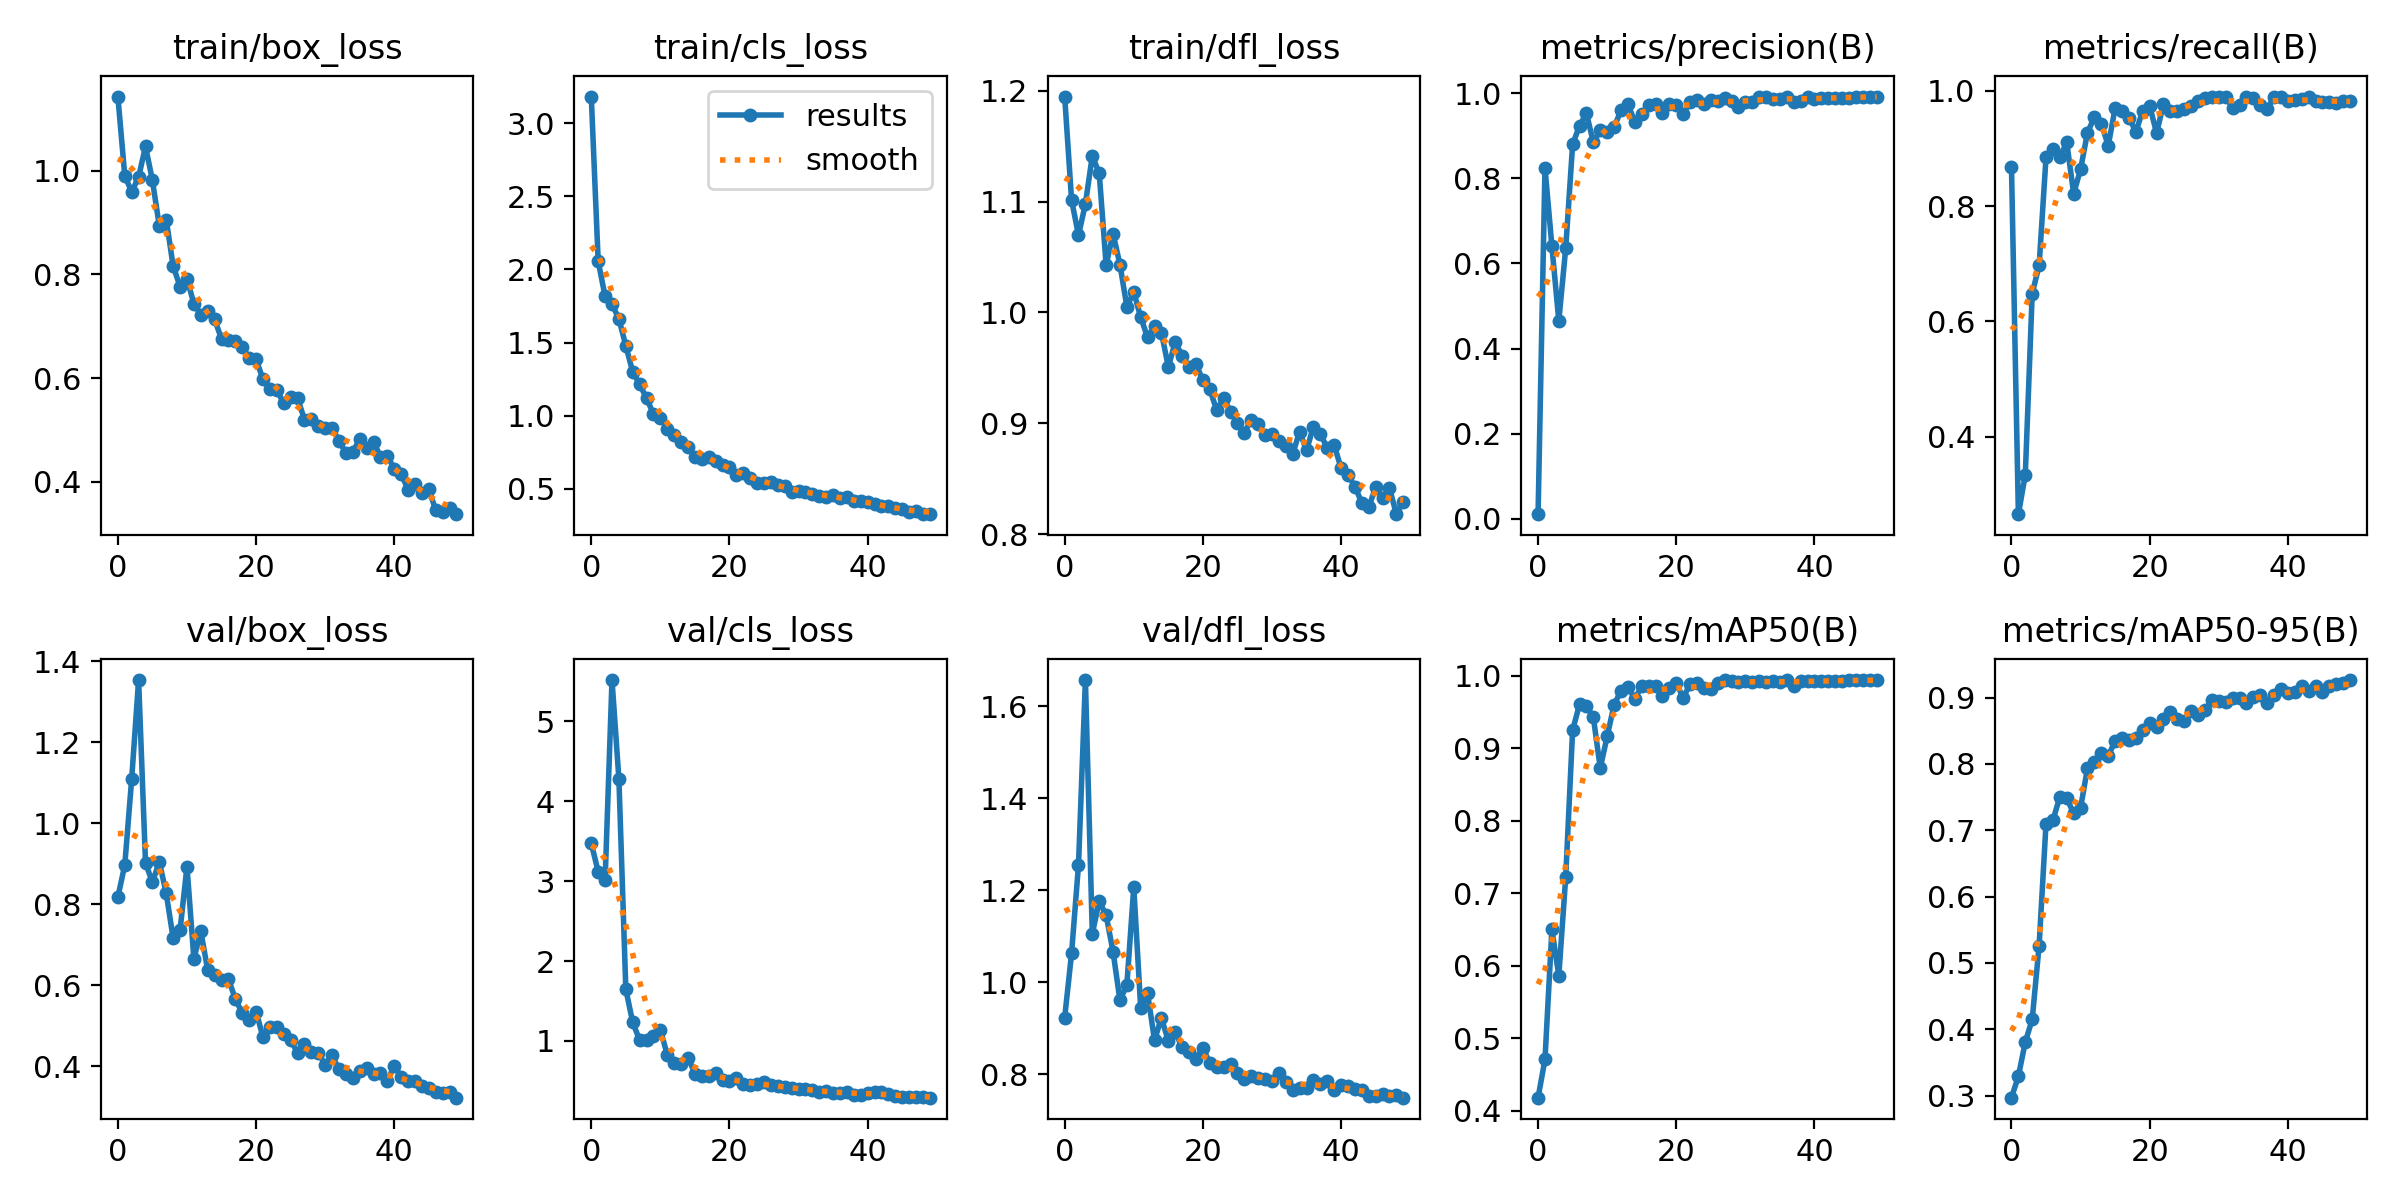

Values plotted in this chart, from the file beside it:
epoch, train/box_loss, train/cls_loss, train/dfl_loss, metrics/precision(B), metrics/recall(B), metrics/mAP50(B), metrics/mAP50-95(B), val/box_loss, val/cls_loss, val/dfl_loss, lr/pg0, lr/pg1, lr/pg2
0, 1.143, 3.181, 1.195, 0.01092, 0.8683, 0.4181, 0.2968, 0.8174, 3.474, 0.9233, 0.0003715, 0.0003715, 0.0003715
1, 0.9897, 2.056, 1.101, 0.8244, 0.2654, 0.4709, 0.3291, 0.8968, 3.119, 1.063, 0.0007424, 0.0007424, 0.0007424
2, 0.9588, 1.816, 1.07, 0.6403, 0.3336, 0.65, 0.3807, 1.11, 3.008, 1.255, 0.001098, 0.001098, 0.001098
3, 0.9874, 1.761, 1.098, 0.465, 0.6482, 0.5863, 0.4148, 1.353, 5.518, 1.657, 0.001344, 0.001344, 0.001344
4, 1.047, 1.662, 1.141, 0.6356, 0.6968, 0.7221, 0.5262, 0.9013, 4.275, 1.106, 0.001344, 0.001344, 0.001344
5, 0.9809, 1.478, 1.125, 0.8794, 0.8845, 0.9248, 0.7099, 0.8544, 1.646, 1.177, 0.001316, 0.001316, 0.001316
6, 0.8928, 1.299, 1.043, 0.9238, 0.8982, 0.9604, 0.7151, 0.9044, 1.231, 1.146, 0.001288, 0.001288, 0.001288
7, 0.9053, 1.216, 1.071, 0.9524, 0.8852, 0.9582, 0.7503, 0.8264, 1.01, 1.067, 0.001259, 0.001259, 0.001259
8, 0.8158, 1.119, 1.043, 0.8841, 0.9102, 0.9424, 0.7481, 0.7156, 1.011, 0.9609, 0.001231, 0.001231, 0.001231
9, 0.7764, 1.012, 1.005, 0.9128, 0.8215, 0.8725, 0.7255, 0.7359, 1.06, 0.9948, 0.001203, 0.001203, 0.001203
10, 0.7917, 0.9854, 1.018, 0.9098, 0.8636, 0.9162, 0.7337, 0.8929, 1.138, 1.207, 0.001174, 0.001174, 0.001174
11, 0.7433, 0.9098, 0.9957, 0.9201, 0.9274, 0.9598, 0.7937, 0.6652, 0.8261, 0.9448, 0.001146, 0.001146, 0.001146
12, 0.7224, 0.8657, 0.9776, 0.9592, 0.954, 0.9791, 0.8033, 0.7334, 0.7204, 0.9763, 0.001118, 0.001118, 0.001118
13, 0.729, 0.824, 0.9879, 0.9736, 0.943, 0.9848, 0.8165, 0.637, 0.7082, 0.8741, 0.001089, 0.001089, 0.001089
14, 0.713, 0.7871, 0.9819, 0.9331, 0.9047, 0.968, 0.812, 0.625, 0.7924, 0.9229, 0.001061, 0.001061, 0.001061
15, 0.6754, 0.7157, 0.951, 0.95, 0.9697, 0.9854, 0.8343, 0.6121, 0.5918, 0.8722, 0.001033, 0.001033, 0.001033
16, 0.6735, 0.7071, 0.9733, 0.9717, 0.9647, 0.9861, 0.8391, 0.6149, 0.5662, 0.8917, 0.001005, 0.001005, 0.001005
17, 0.6713, 0.7192, 0.961, 0.9738, 0.9527, 0.9852, 0.8355, 0.5661, 0.5632, 0.8586, 0.0009763, 0.0009763, 0.0009763
18, 0.6601, 0.6919, 0.9508, 0.9535, 0.9292, 0.9725, 0.8396, 0.5306, 0.6008, 0.8477, 0.000948, 0.000948, 0.000948
19, 0.6388, 0.6618, 0.9536, 0.9748, 0.9649, 0.9835, 0.8507, 0.5144, 0.5069, 0.8337, 0.0009197, 0.0009197, 0.0009197
20, 0.6364, 0.6495, 0.9388, 0.9721, 0.9737, 0.9896, 0.861, 0.5345, 0.4927, 0.8569, 0.0008914, 0.0008914, 0.0008914
21, 0.5974, 0.5982, 0.9308, 0.9503, 0.9265, 0.9697, 0.8555, 0.4718, 0.5325, 0.8253, 0.0008631, 0.0008631, 0.0008631
22, 0.5795, 0.6064, 0.9121, 0.9801, 0.9769, 0.9881, 0.868, 0.496, 0.4607, 0.815, 0.0008348, 0.0008348, 0.0008348
23, 0.5771, 0.5749, 0.923, 0.983, 0.9647, 0.9896, 0.8786, 0.4978, 0.4439, 0.8165, 0.0008065, 0.0008065, 0.0008065
24, 0.5512, 0.5395, 0.9106, 0.9736, 0.9644, 0.9826, 0.8675, 0.4786, 0.4619, 0.8219, 0.0007782, 0.0007782, 0.0007782
25, 0.5633, 0.5388, 0.9002, 0.9847, 0.9691, 0.982, 0.8651, 0.4654, 0.4837, 0.8024, 0.0007499, 0.0007499, 0.0007499
26, 0.5615, 0.5455, 0.8916, 0.9816, 0.9738, 0.9893, 0.8803, 0.4323, 0.4441, 0.7898, 0.0007216, 0.0007216, 0.0007216
27, 0.5201, 0.525, 0.9035, 0.9879, 0.9822, 0.9933, 0.8745, 0.4554, 0.4314, 0.7967, 0.0006934, 0.0006934, 0.0006934
28, 0.5214, 0.5181, 0.8994, 0.981, 0.988, 0.992, 0.881, 0.4357, 0.4202, 0.7931, 0.0006651, 0.0006651, 0.0006651
29, 0.5071, 0.4773, 0.8893, 0.9671, 0.9899, 0.9906, 0.8958, 0.4325, 0.4077, 0.7903, 0.0006368, 0.0006368, 0.0006368
30, 0.5044, 0.4852, 0.8901, 0.9784, 0.9886, 0.9926, 0.895, 0.4036, 0.403, 0.7845, 0.0006085, 0.0006085, 0.0006085
31, 0.5042, 0.4825, 0.8842, 0.9786, 0.9896, 0.9915, 0.8931, 0.4265, 0.3921, 0.8021, 0.0005802, 0.0005802, 0.0005802
32, 0.4788, 0.467, 0.8794, 0.9914, 0.9707, 0.9928, 0.9001, 0.3921, 0.3886, 0.7824, 0.0005519, 0.0005519, 0.0005519
33, 0.4558, 0.4535, 0.8725, 0.9914, 0.9748, 0.9906, 0.8987, 0.3817, 0.3567, 0.7662, 0.0005236, 0.0005236, 0.0005236
34, 0.4585, 0.4479, 0.8927, 0.9873, 0.9899, 0.992, 0.8918, 0.3699, 0.3689, 0.7701, 0.0004953, 0.0004953, 0.0004953
35, 0.4818, 0.4556, 0.8757, 0.9868, 0.9869, 0.9918, 0.9014, 0.3886, 0.3509, 0.7695, 0.000467, 0.000467, 0.000467
36, 0.4657, 0.4349, 0.8972, 0.9915, 0.9756, 0.9934, 0.9038, 0.3962, 0.3478, 0.7867, 0.0004387, 0.0004387, 0.0004387
37, 0.4776, 0.4481, 0.8903, 0.9794, 0.9676, 0.9852, 0.8913, 0.3805, 0.3633, 0.7799, 0.0004104, 0.0004104, 0.0004104
38, 0.4481, 0.4197, 0.8783, 0.9824, 0.9899, 0.9929, 0.9035, 0.384, 0.3275, 0.7858, 0.0003821, 0.0003821, 0.0003821
39, 0.4499, 0.4192, 0.8804, 0.9912, 0.9899, 0.9931, 0.9134, 0.3633, 0.3193, 0.7652, 0.0003538, 0.0003538, 0.0003538
40, 0.4253, 0.4093, 0.8598, 0.9863, 0.9827, 0.9928, 0.9063, 0.4015, 0.3492, 0.7762, 0.0003255, 0.0003255, 0.0003255
41, 0.4154, 0.3981, 0.8536, 0.9876, 0.9834, 0.9928, 0.9077, 0.3727, 0.3581, 0.7737, 0.0002972, 0.0002972, 0.0002972
42, 0.3847, 0.381, 0.8431, 0.9886, 0.9849, 0.9924, 0.9178, 0.363, 0.3552, 0.7687, 0.0002689, 0.0002689, 0.0002689
43, 0.3963, 0.3844, 0.8285, 0.9888, 0.9899, 0.9925, 0.9102, 0.3643, 0.3355, 0.7662, 0.0002406, 0.0002406, 0.0002406
44, 0.3779, 0.3675, 0.8245, 0.989, 0.9828, 0.9931, 0.9178, 0.3515, 0.3095, 0.7538, 0.0002124, 0.0002124, 0.0002124
45, 0.386, 0.3642, 0.8426, 0.989, 0.9798, 0.9937, 0.9077, 0.3456, 0.303, 0.7523, 0.0001841, 0.0001841, 0.0001841
46, 0.3451, 0.3448, 0.8326, 0.991, 0.9798, 0.9934, 0.9169, 0.3363, 0.3022, 0.7581, 0.0001558, 0.0001558, 0.0001558
47, 0.3412, 0.3511, 0.8419, 0.9919, 0.9791, 0.9935, 0.9202, 0.3337, 0.2975, 0.7531, 0.0001275, 0.0001275, 0.0001275
48, 0.3498, 0.3291, 0.8183, 0.992, 0.9823, 0.9938, 0.9218, 0.3371, 0.2975, 0.7541, 9.9173e-05, 9.9173e-05, 9.9173e-05
49, 0.3378, 0.3276, 0.8297, 0.9915, 0.9828, 0.9938, 0.9265, 0.3221, 0.2895, 0.7493, 7.0878e-05, 7.0878e-05, 7.0878e-05
